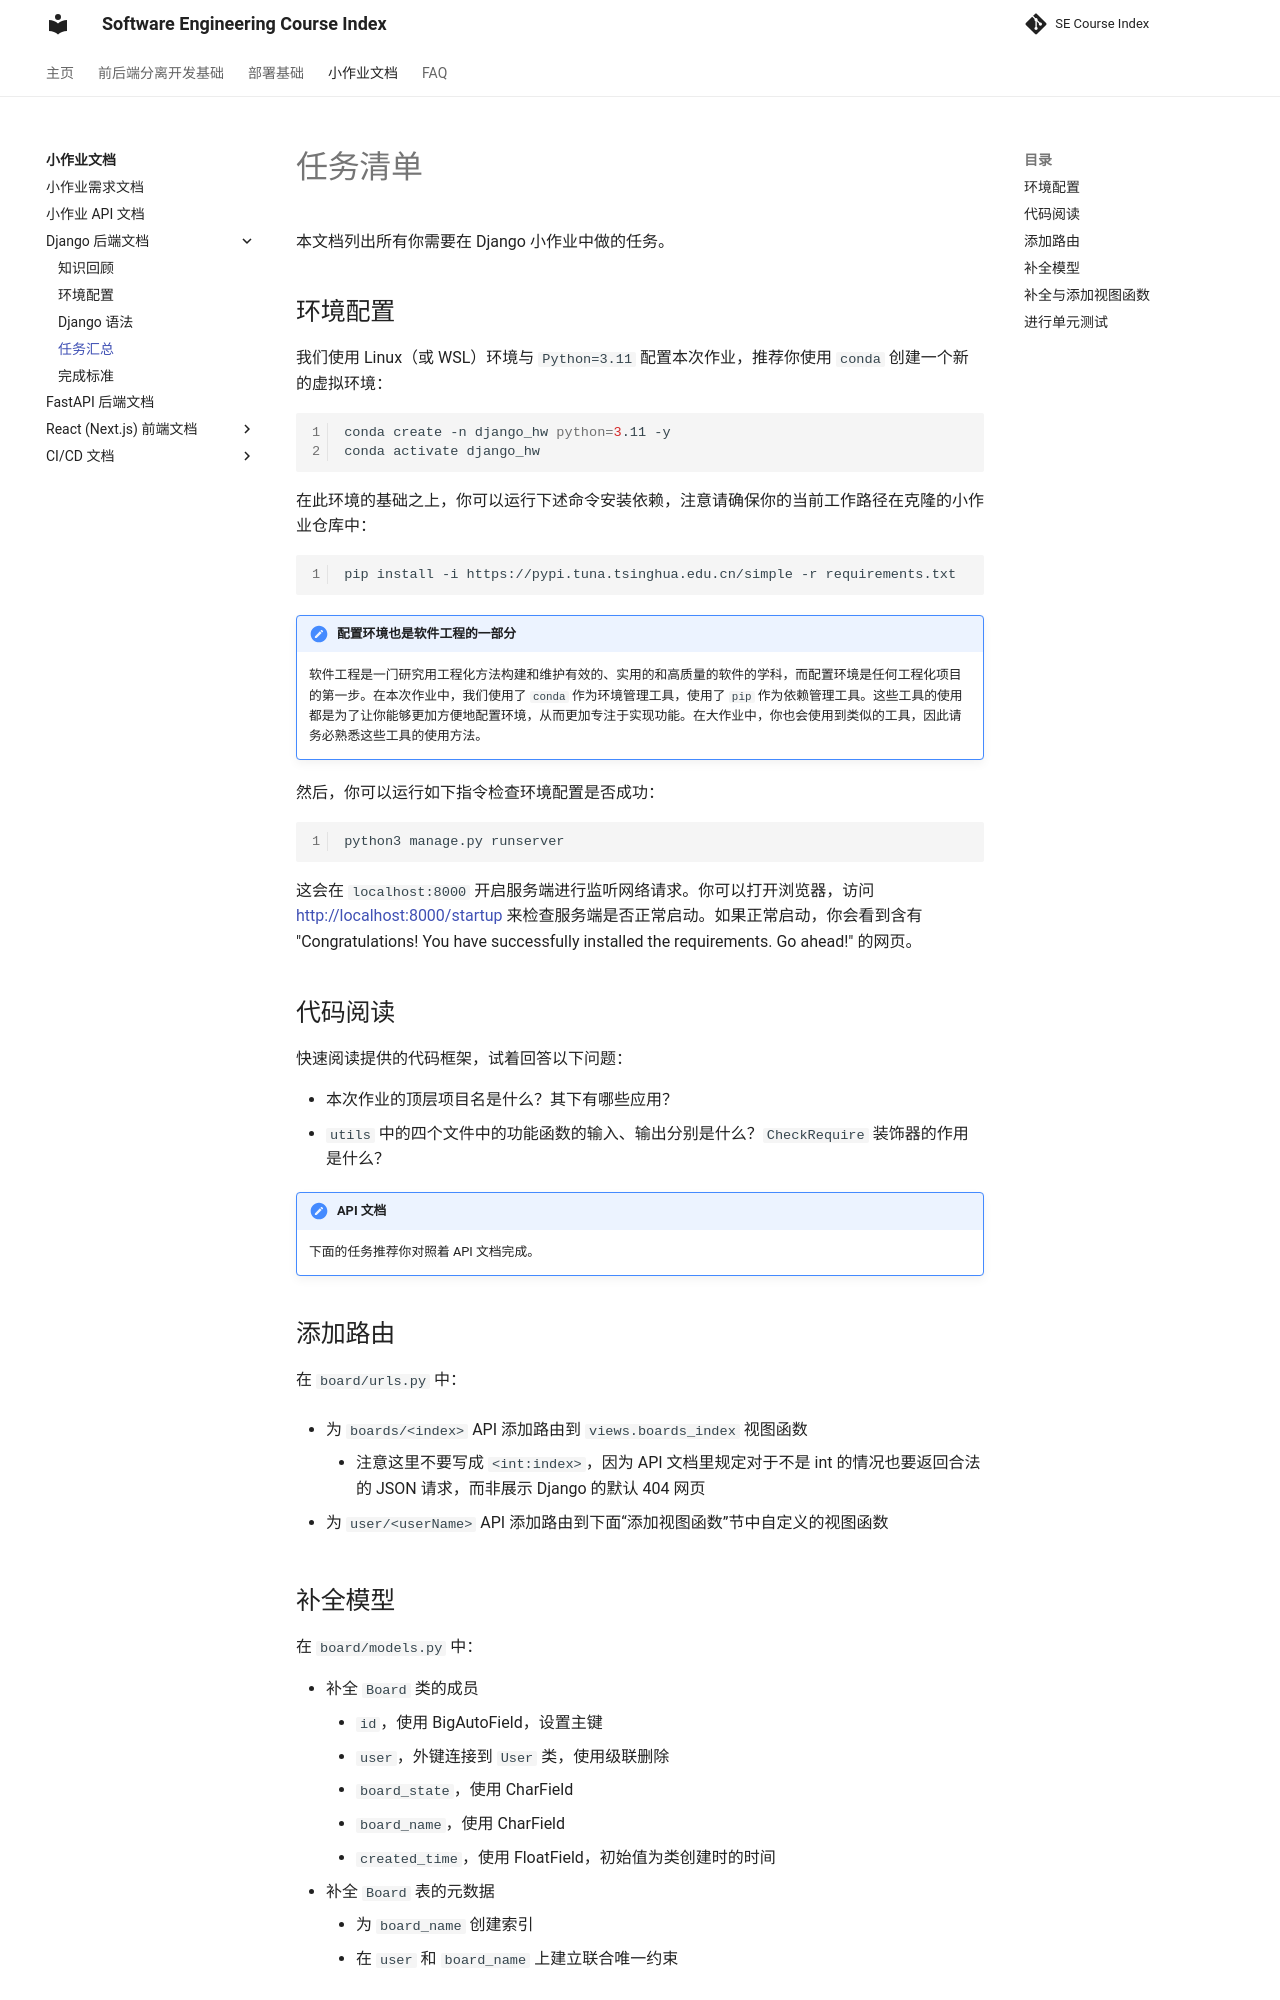

repository: THUSE-Course/course-index · page: handout/django/task/index.html · generator: mkdocs

# 任务清单

本文档列出所有你需要在 Django 小作业中做的任务。



## 环境配置

我们使用 Linux（或 WSL）环境与 `Python=3.11` 配置本次作业，推荐你使用 `conda` 创建一个新的虚拟环境：

```bash
conda create -n django_hw python=3.11 -y
conda activate django_hw
```

在此环境的基础之上，你可以运行下述命令安装依赖，注意请确保你的当前工作路径在克隆的小作业仓库中：

```bash
pip install -i https://pypi.tuna.tsinghua.edu.cn/simple -r requirements.txt
```

!!! note "配置环境也是软件工程的一部分"

    软件工程是一门研究用工程化方法构建和维护有效的、实用的和高质量的软件的学科，而配置环境是任何工程化项目的第一步。在本次作业中，我们使用了 `conda` 作为环境管理工具，使用了 `pip` 作为依赖管理工具。这些工具的使用都是为了让你能够更加方便地配置环境，从而更加专注于实现功能。在大作业中，你也会使用到类似的工具，因此请务必熟悉这些工具的使用方法。


然后，你可以运行如下指令检查环境配置是否成功：

```bash
python3 manage.py runserver
```

这会在 `localhost:8000` 开启服务端进行监听网络请求。你可以打开浏览器，访问 http://localhost:8000/startup 来检查服务端是否正常启动。如果正常启动，你会看到含有 "Congratulations! You have successfully installed the requirements. Go ahead!" 的网页。



## 代码阅读

快速阅读提供的代码框架，试着回答以下问题：

- 本次作业的顶层项目名是什么？其下有哪些应用？
- `utils` 中的四个文件中的功能函数的输入、输出分别是什么？`CheckRequire` 装饰器的作用是什么？



!!! note "API 文档"
	下面的任务推荐你对照着 API 文档完成。


## 添加路由

在 `board/urls.py` 中：

- 为 `boards/<index>` API 添加路由到 `views.boards_index` 视图函数
    - 注意这里不要写成 `<int:index>`，因为 API 文档里规定对于不是 int 的情况也要返回合法的 JSON 请求，而非展示 Django 的默认 404 网页

- 为 `user/<userName>` API 添加路由到下面“添加视图函数”节中自定义的视图函数
